Run: headless pygame with SDL's dummy video driver; simulated clock (each Clock.tick advances the game by its frame time, no real sleeping); random seed 0; keys injected as events and as key.get_pressed() state; no mouse input.
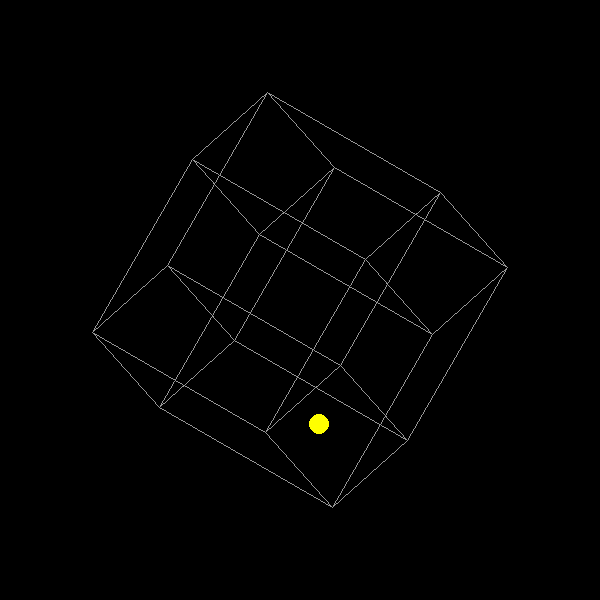
Frame 1 of 4 · flips 1–60 · no input
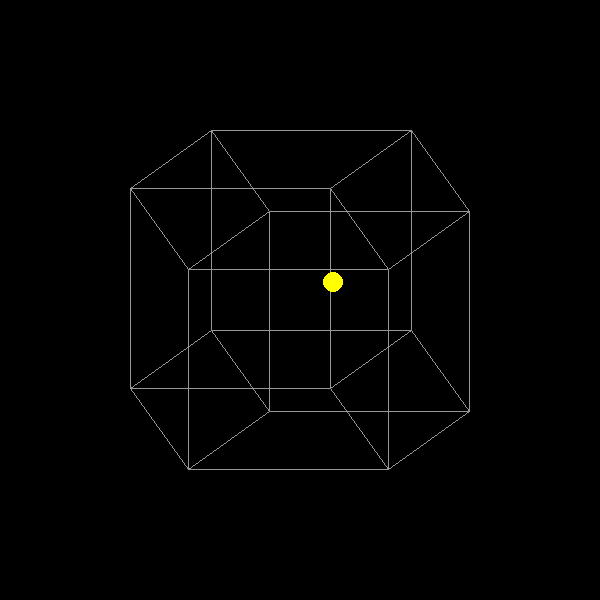
Frame 2 of 4 · flips 61–180 · tapped SPACE, RETURN · held RIGHT (→), D
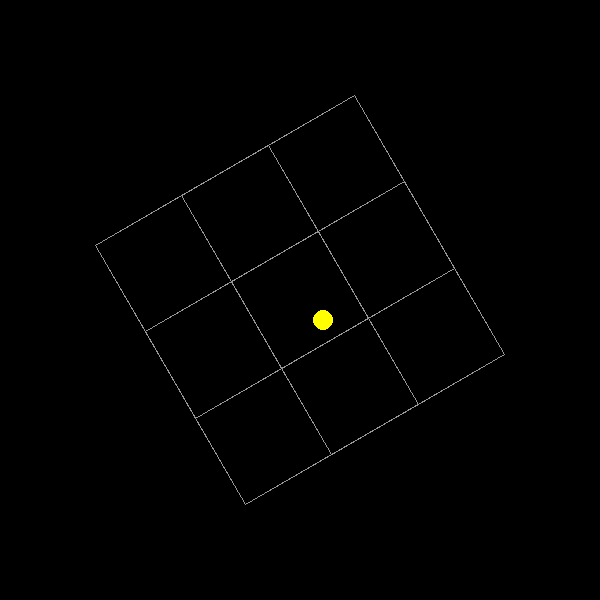
Frame 3 of 4 · flips 181–300 · held DOWN (↓), S
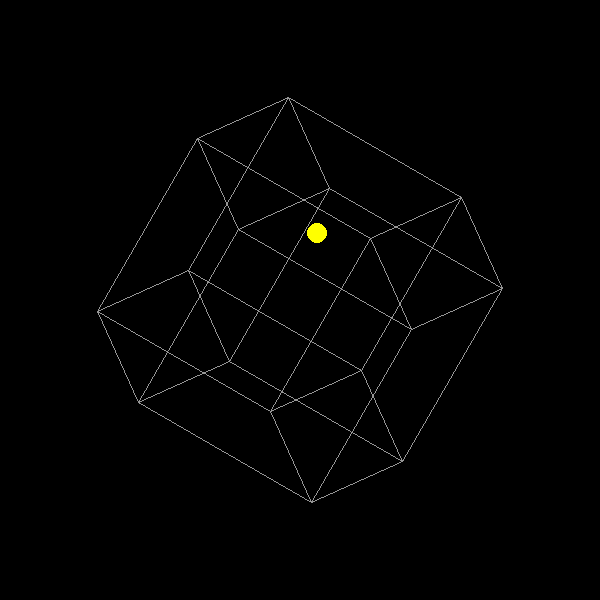
Frame 4 of 4 · flips 301–420 · held LEFT (←), A, UP (↑), W

The pygame program that drew these frames:

import math

import pygame

WINDOW_WIDTH = 600
WINDOW_HEIGHT = 600
FPS = 60

# Each coordinate of the tesseract ranges from -1 to +1,
# so the total side length is 2. If you want a larger
# or smaller tesseract, adjust the projection scale below.
BALL_RADIUS_4D = 0.2
BALL_SPEED_4D = 0.01

# We'll rotate in two 2D-planes within 4D: (X,Y) and (Z,W).
# Adjust these speeds to change rotation rates.
ROTATION_SPEED_XY = 0.5  # degrees per frame
ROTATION_SPEED_ZW = 0.8  # degrees per frame

# Colors
WHITE = (255, 255, 255)
GRAY = (150, 150, 150)
YELLOW = (255, 255, 0)
BLACK = (0, 0, 0)


# To visualize the 4D points in 2D, we apply an orthographic projection:
# We'll treat (x, y) as the primary axes on the screen,
# and we use z and w as "offset" adjustments to the final 2D coordinates.
# Then we scale and center them on the window.
def Project4DTo2D(x, y, z, w):
    # Simple linear transformation; tweak factors for a different look
    # finalX = x + 0.5*z
    # finalY = y + 0.5*w
    # You can experiment with other forms of projection.
    finalX = x + 0.5 * z
    finalY = y + 0.5 * w
    return finalX, finalY


# Rotate a single point (x, y, z, w) in two planes: XY and ZW.
# angleXY rotates around XY-plane, angleZW around ZW-plane.
# Angles are in degrees. The function returns the rotated coordinates.
def Rotate4D(x, y, z, w, angleXY, angleZW):
    # Convert degrees to radians
    rXY = math.radians(angleXY)
    rZW = math.radians(angleZW)

    cosXY = math.cos(rXY)
    sinXY = math.sin(rXY)
    cosZW = math.cos(rZW)
    sinZW = math.sin(rZW)

    # Rotate in XY-plane
    # (x, y) -> (x*cos - y*sin, x*sin + y*cos)
    rx = x * cosXY - y * sinXY
    ry = x * sinXY + y * cosXY
    rz = z
    rw = w

    # Rotate in ZW-plane
    # (z, w) -> (z*cos - w*sin, z*sin + w*cos)
    rzx = rx
    rzy = ry
    rzz = rz * cosZW - rw * sinZW
    rzw = rz * sinZW + rw * cosZW

    return rzx, rzy, rzz, rzw


# We’ll define the 16 corners of the tesseract, i.e. all sign combinations (±1, ±1, ±1, ±1).
# Then define edges as pairs of those corners that differ in exactly one coordinate.
def GenerateTesseractCornersAndEdges():
    corners = []
    for sx in [-1, 1]:
        for sy in [-1, 1]:
            for sz in [-1, 1]:
                for sw in [-1, 1]:
                    corners.append((sx, sy, sz, sw))

    edges = []
    # Edges connect corners that differ in exactly one coordinate.
    for i in range(len(corners)):
        for j in range(i + 1, len(corners)):
            diffCount = 0
            for c1, c2 in zip(corners[i], corners[j]):
                if c1 != c2:
                    diffCount += 1
            if diffCount == 1:  # differ in exactly one dimension
                edges.append((i, j))

    return corners, edges


def RunGame():
    pygame.init()
    screen = pygame.display.set_mode((WINDOW_WIDTH, WINDOW_HEIGHT))
    clock = pygame.time.Clock()

    # Pre-generate the 16 corners and the edges that connect them.
    tesseractCorners, tesseractEdges = GenerateTesseractCornersAndEdges()

    # The ball’s position in 4D.
    ballX = 0.0
    ballY = 0.0
    ballZ = 0.0
    ballW = 0.0

    # The ball’s velocity in 4D (tweak as desired).
    ballVelX = BALL_SPEED_4D
    ballVelY = BALL_SPEED_4D
    ballVelZ = BALL_SPEED_4D
    ballVelW = BALL_SPEED_4D

    # Angles for rotating the tesseract in the XY-plane and ZW-plane.
    angleXY = 0.0
    angleZW = 0.0

    running = True
    while running:
        dt = clock.tick(FPS)
        for event in pygame.event.get():
            if event.type == pygame.QUIT:
                running = False

        # Update ball’s 4D position
        ballX += ballVelX
        ballY += ballVelY
        ballZ += ballVelZ
        ballW += ballVelW

        # Collision in each 4D dimension: the tesseract extends from -1 to +1 in all coords.
        # The ball’s “radius” means if center < -1 + r or center > 1 - r, reflect.
        if ballX < -1 + BALL_RADIUS_4D:
            ballX = -1 + BALL_RADIUS_4D
            ballVelX = -ballVelX
        elif ballX > 1 - BALL_RADIUS_4D:
            ballX = 1 - BALL_RADIUS_4D
            ballVelX = -ballVelX

        if ballY < -1 + BALL_RADIUS_4D:
            ballY = -1 + BALL_RADIUS_4D
            ballVelY = -ballVelY
        elif ballY > 1 - BALL_RADIUS_4D:
            ballY = 1 - BALL_RADIUS_4D
            ballVelY = -ballVelY

        if ballZ < -1 + BALL_RADIUS_4D:
            ballZ = -1 + BALL_RADIUS_4D
            ballVelZ = -ballVelZ
        elif ballZ > 1 - BALL_RADIUS_4D:
            ballZ = 1 - BALL_RADIUS_4D
            ballVelZ = -ballVelZ

        if ballW < -1 + BALL_RADIUS_4D:
            ballW = -1 + BALL_RADIUS_4D
            ballVelW = -ballVelW
        elif ballW > 1 - BALL_RADIUS_4D:
            ballW = 1 - BALL_RADIUS_4D
            ballVelW = -ballVelW

        # Rotate the tesseract a bit each frame
        angleXY += ROTATION_SPEED_XY
        angleZW += ROTATION_SPEED_ZW

        # Clear screen
        screen.fill(BLACK)

        # Rotate and project each corner, draw edges
        projectedPoints = []
        for corner in tesseractCorners:
            rx, ry, rz, rw = Rotate4D(
                corner[0], corner[1], corner[2], corner[3], angleXY, angleZW
            )
            px, py = Project4DTo2D(rx, ry, rz, rw)
            # Scale and shift to screen center
            screenX = int(px * 100 + WINDOW_WIDTH / 2)
            screenY = int(py * 100 + WINDOW_HEIGHT / 2)
            projectedPoints.append((screenX, screenY))

        # Draw the edges of the tesseract
        for e in tesseractEdges:
            c1 = projectedPoints[e[0]]
            c2 = projectedPoints[e[1]]
            pygame.draw.line(screen, GRAY, c1, c2, 1)

        # Rotate and project the ball’s 4D position
        bx, by, bz, bw = Rotate4D(ballX, ballY, ballZ, ballW, angleXY, angleZW)
        projBallX, projBallY = Project4DTo2D(bx, by, bz, bw)
        finalBallX = int(projBallX * 100 + WINDOW_WIDTH / 2)
        finalBallY = int(projBallY * 100 + WINDOW_HEIGHT / 2)

        # Draw the ball as a circle. Since it’s 4D, we just pick a 2D radius for display.
        # This is purely aesthetic, ignoring the 4D radius. Let’s pick something like 10 pixels.
        pygame.draw.circle(screen, YELLOW, (finalBallX, finalBallY), 10)

        pygame.display.flip()

    pygame.quit()


if __name__ == "__main__":
    RunGame()
